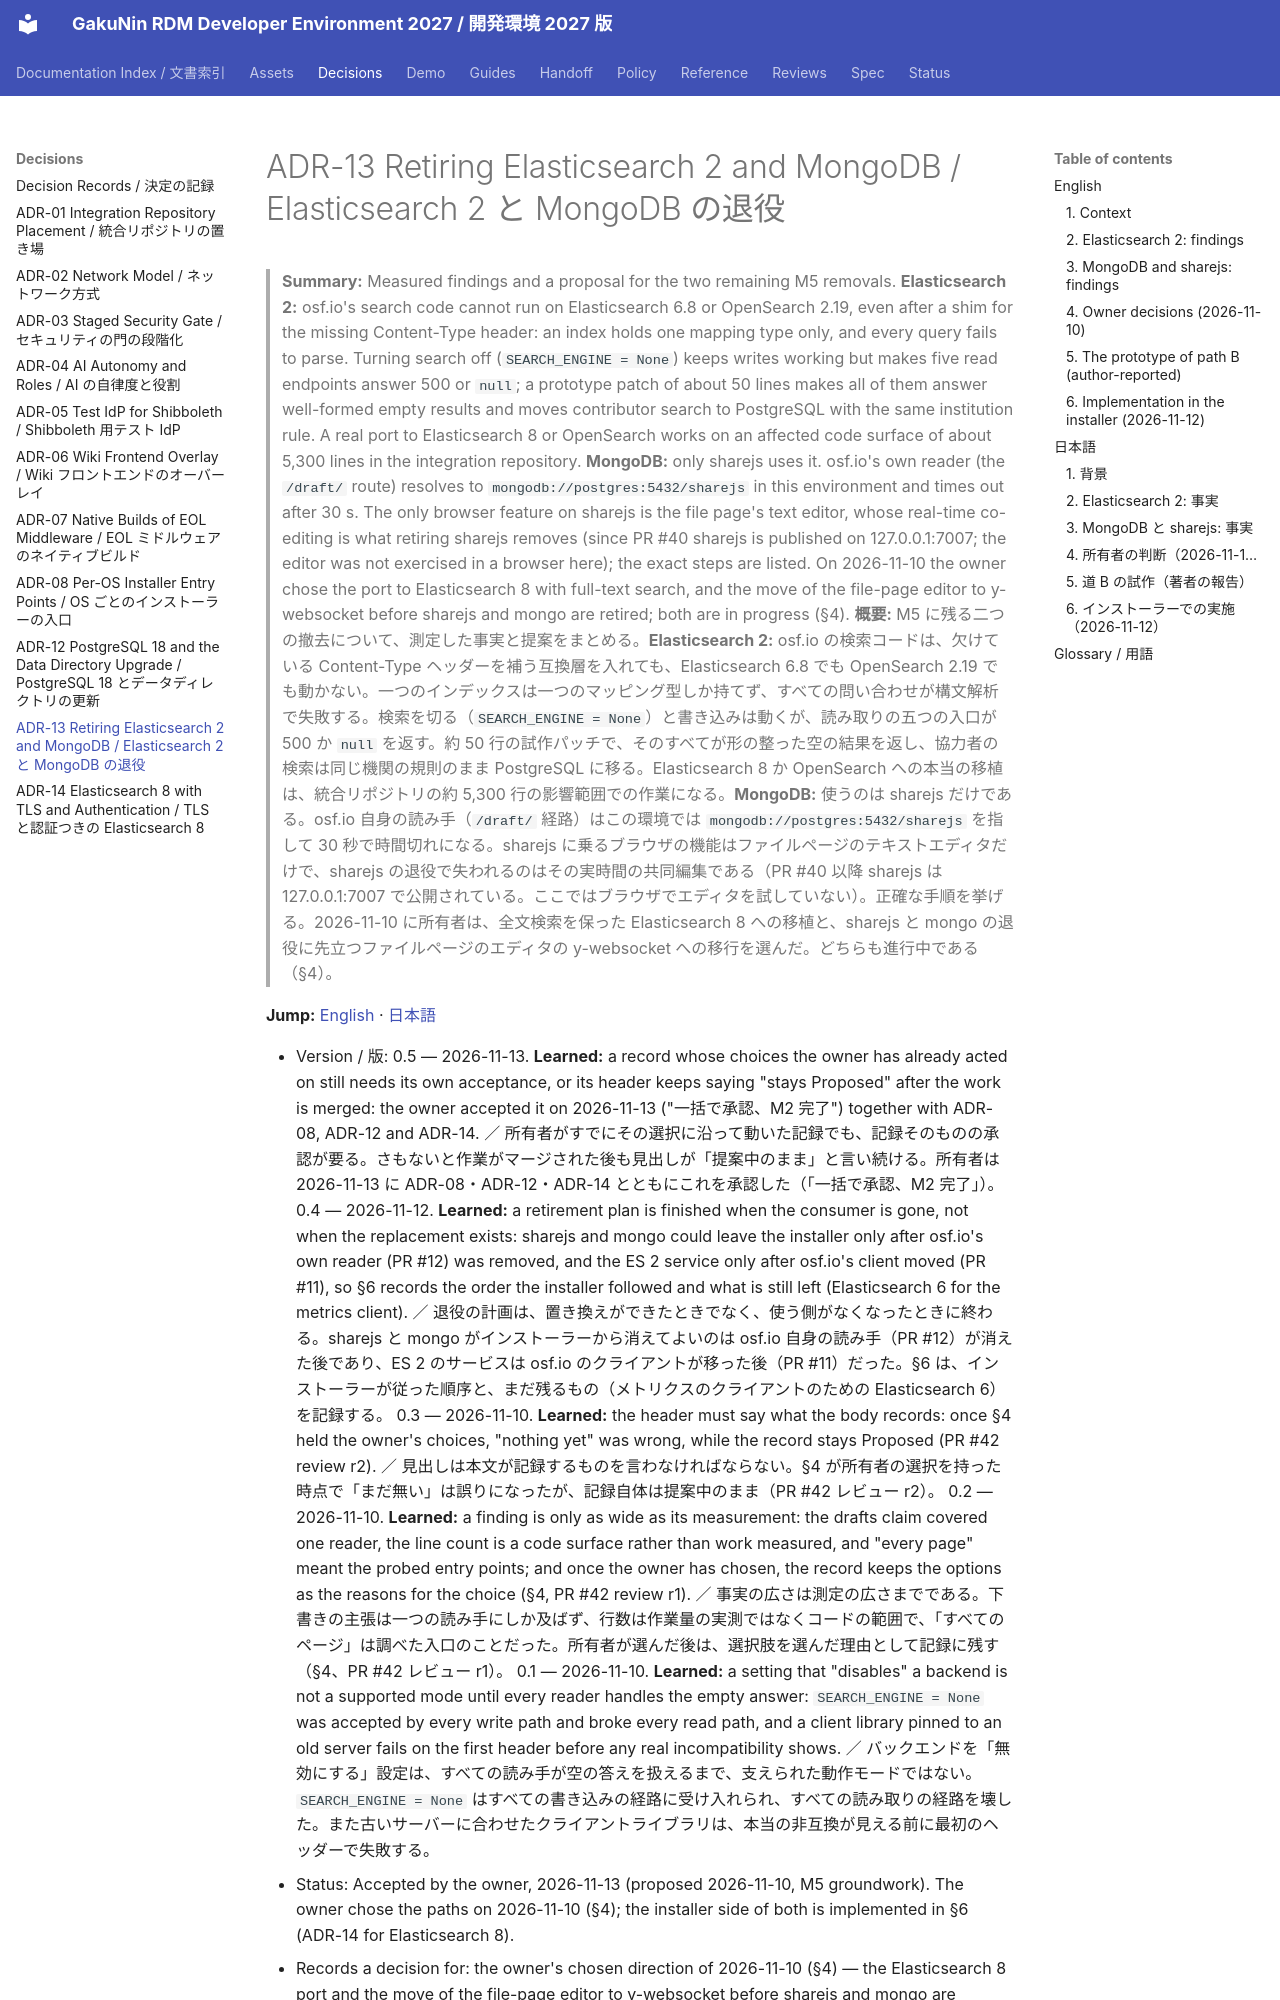

repository: RCOSDP/RDM-developer-guide · page: decisions/ADR-13_Retiring_Elasticsearch_2_and_MongoDB/index.html · generator: mkdocs

# ADR-13 Retiring Elasticsearch 2 and MongoDB / Elasticsearch 2 と MongoDB の退役

> **Summary:** Measured findings and a proposal for the two remaining M5 removals. **Elasticsearch 2:** osf.io's search code cannot run on Elasticsearch 6.8 or OpenSearch 2.19, even after a shim for the missing Content-Type header: an index holds one mapping type only, and every query fails to parse. Turning search off (`SEARCH_ENGINE = None`) keeps writes working but makes five read endpoints answer 500 or `null`; a prototype patch of about 50 lines makes all of them answer well-formed empty results and moves contributor search to PostgreSQL with the same institution rule. A real port to Elasticsearch 8 or OpenSearch works on an affected code surface of about 5,300 lines in the integration repository. **MongoDB:** only sharejs uses it. osf.io's own reader (the `/draft/` route) resolves to `mongodb://postgres:5432/sharejs` in this environment and times out after 30 s. The only browser feature on sharejs is the file page's text editor, whose real-time co-editing is what retiring sharejs removes (since PR #40 sharejs is published on 127.0.0.1:7007; the editor was not exercised in a browser here); the exact steps are listed. On 2026-11-10 the owner chose the port to Elasticsearch 8 with full-text search, and the move of the file-page editor to y-websocket before sharejs and mongo are retired; both are in progress (§4).
> **概要:** M5 に残る二つの撤去について、測定した事実と提案をまとめる。**Elasticsearch 2:** osf.io の検索コードは、欠けている Content-Type ヘッダーを補う互換層を入れても、Elasticsearch 6.8 でも OpenSearch 2.19 でも動かない。一つのインデックスは一つのマッピング型しか持てず、すべての問い合わせが構文解析で失敗する。検索を切る（`SEARCH_ENGINE = None`）と書き込みは動くが、読み取りの五つの入口が 500 か `null` を返す。約 50 行の試作パッチで、そのすべてが形の整った空の結果を返し、協力者の検索は同じ機関の規則のまま PostgreSQL に移る。Elasticsearch 8 か OpenSearch への本当の移植は、統合リポジトリの約 5,300 行の影響範囲での作業になる。**MongoDB:** 使うのは sharejs だけである。osf.io 自身の読み手（`/draft/` 経路）はこの環境では `mongodb://postgres:5432/sharejs` を指して 30 秒で時間切れになる。sharejs に乗るブラウザの機能はファイルページのテキストエディタだけで、sharejs の退役で失われるのはその実時間の共同編集である（PR #40 以降 sharejs は 127.0.0.1:7007 で公開されている。ここではブラウザでエディタを試していない）。正確な手順を挙げる。2026-11-10 に所有者は、全文検索を保った Elasticsearch 8 への移植と、sharejs と mongo の退役に先立つファイルページのエディタの y-websocket への移行を選んだ。どちらも進行中である（§4）。

**Jump:** [English](#english) · [日本語](#japanese)
